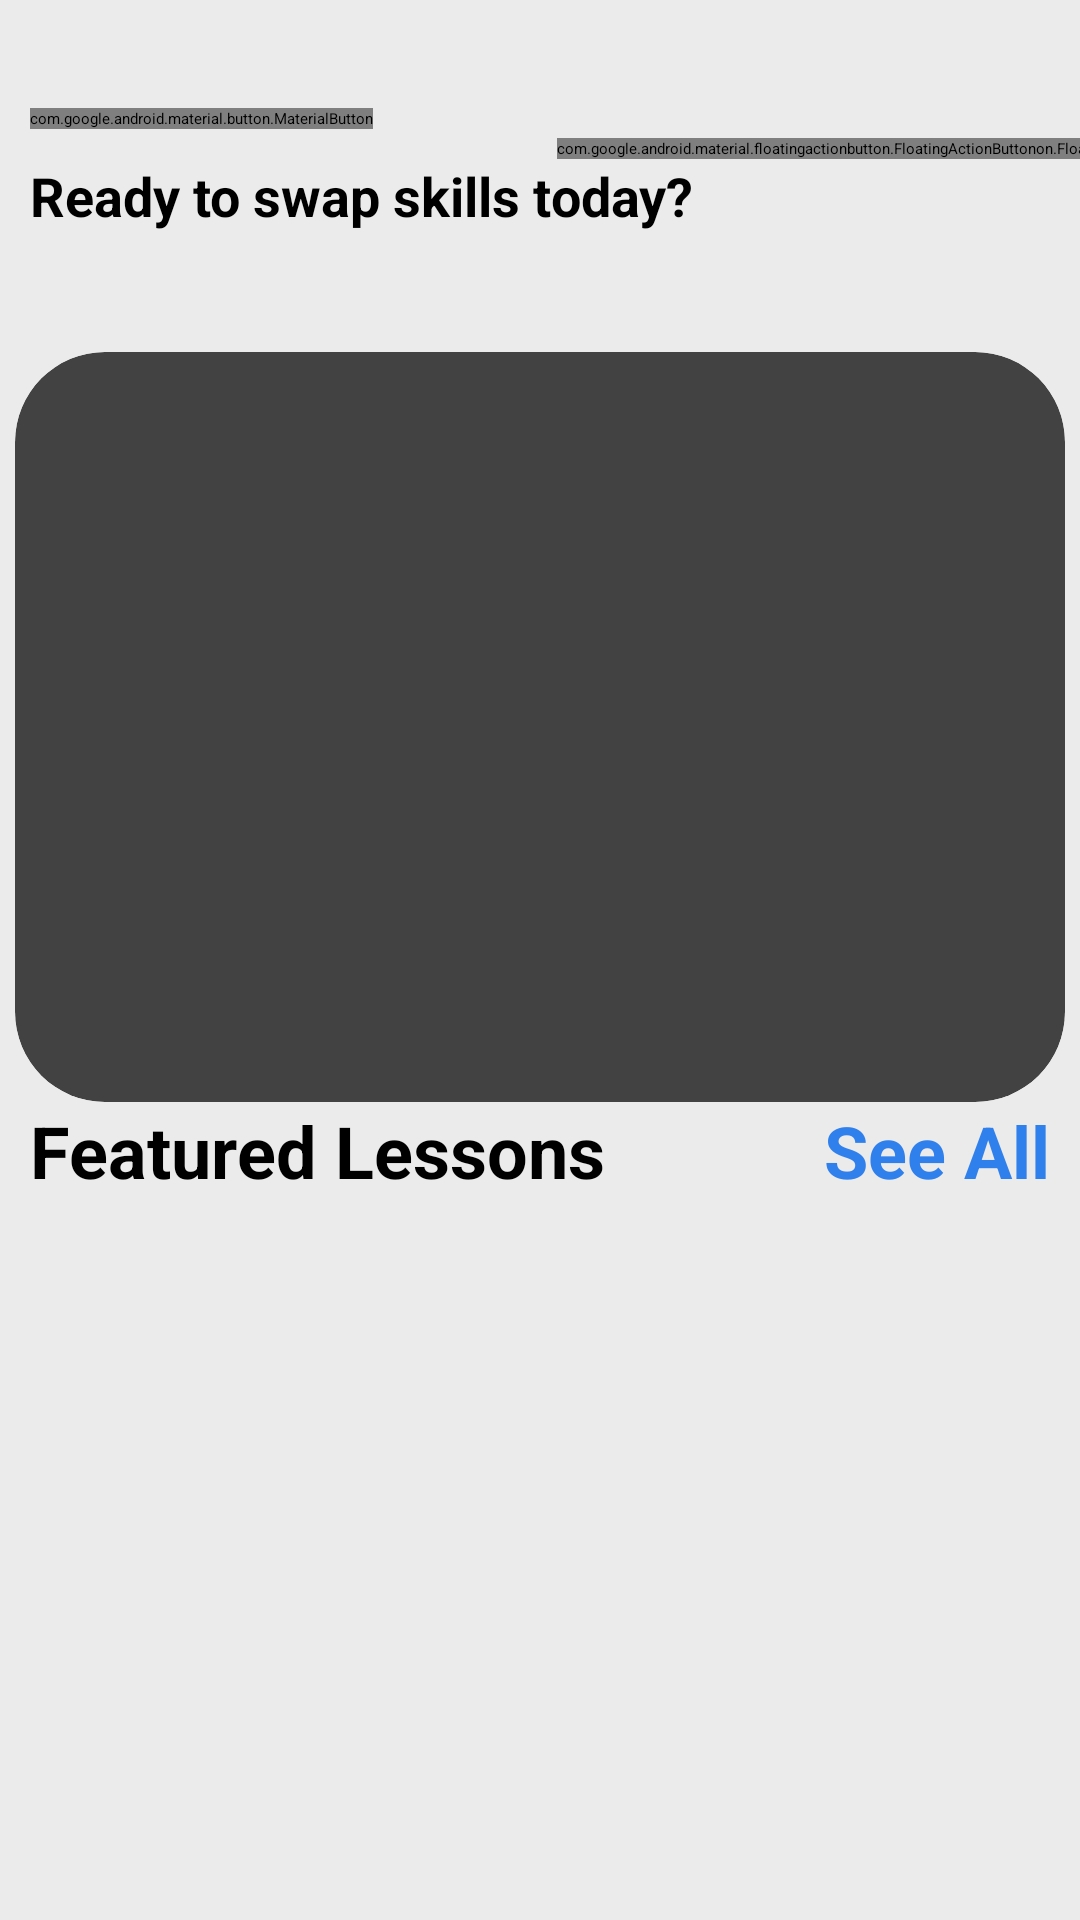

Here is an Android app screen rendered from its layout file. Give the layout XML and the strings, colors and styles it references.
<!-- AndroidManifest.xml: application theme Theme.SkillSwap -->
<!-- res/layout/fragment_home.xml -->
<?xml version="1.0" encoding="utf-8"?>
<androidx.constraintlayout.widget.ConstraintLayout xmlns:android="http://schemas.android.com/apk/res/android"
    xmlns:app="http://schemas.android.com/apk/res-auto"
    xmlns:tools="http://schemas.android.com/tools"
    android:id="@+id/main"
    android:layout_width="match_parent"
    android:layout_height="match_parent"
    android:background="@color/bg_color"
    tools:context=".HomeFragment">

    <com.google.android.material.button.MaterialButton
        android:id="@+id/user_profile_btn"
        android:layout_width="0dp"
        android:layout_height="wrap_content"
        android:layout_marginStart="10dp"
        android:layout_marginTop="36dp"
        android:text="@string/user_greeting"
        android:textSize="24sp"
        app:icon="@drawable/ic_user_icon"
        app:iconGravity="start"
        app:iconTint="@null"
        app:iconSize="64dp"
        app:backgroundTint="@color/primary_blue"
        app:layout_constraintStart_toStartOf="parent"
        app:layout_constraintTop_toTopOf="parent" />

    <com.google.android.material.floatingactionbutton.FloatingActionButton
        android:id="@+id/search_btn"
        android:layout_width="wrap_content"
        android:layout_height="wrap_content"
        android:layout_marginStart="240dp"
        android:layout_marginTop="46dp"
        app:fabCustomSize="64dp"
        app:backgroundTint="@color/white"
        app:layout_constraintStart_toStartOf="parent"
        app:layout_constraintTop_toTopOf="parent"
        app:srcCompat="@drawable/ic_search"
        app:tint="@color/black"
        android:contentDescription="@string/ic_search_content"/>

    <com.google.android.material.floatingactionbutton.FloatingActionButton
        android:id="@+id/notification_btn"
        android:layout_width="wrap_content"
        android:layout_height="wrap_content"
        android:layout_marginTop="46dp"
        app:fabCustomSize="64dp"
        app:backgroundTint="@color/white"
        app:layout_constraintEnd_toEndOf="parent"
        app:layout_constraintHorizontal_bias="0.809"
        app:layout_constraintStart_toEndOf="@+id/user_profile_btn"
        app:layout_constraintTop_toTopOf="parent"
        app:srcCompat="@drawable/ic_notification"
        app:tint="@color/black"
        android:contentDescription="@string/ic_notification_content"/>

    <TextView
        android:layout_width="wrap_content"
        android:layout_height="wrap_content"
        android:id="@+id/home_tag_line"
        android:text="@string/home_tag_line"
        android:textSize="18sp"
        android:textStyle="bold"
        app:layout_constraintTop_toBottomOf="@id/user_profile_btn"
        app:layout_constraintStart_toStartOf="parent"
        android:layout_marginTop="10dp"
        android:layout_marginStart="10dp"/>

    <View
        android:id="@+id/bg_home"
        android:layout_width="0dp"
        android:layout_height="0dp"
        android:background="@drawable/home_top_curved"
        app:layout_constraintTop_toBottomOf="@id/home_tag_line"
        app:layout_constraintBottom_toBottomOf="parent"
        app:layout_constraintStart_toStartOf="parent"
        app:layout_constraintEnd_toEndOf="parent"
        android:layout_marginTop="20dp" />


    <androidx.cardview.widget.CardView
        android:layout_width="350dp"
        android:layout_height="250dp"
        android:id="@+id/home_banner"
        app:layout_constraintStart_toStartOf="parent"
        app:layout_constraintEnd_toEndOf="parent"
        app:layout_constraintTop_toTopOf="@id/bg_home"
        android:layout_marginTop="20dp"
        app:cardCornerRadius="30dp">
        <ImageView
            android:layout_width="match_parent"
            android:layout_height="match_parent"
            android:background="@drawable/home_banner"
            android:contentDescription="@string/home_banner"/>
    </androidx.cardview.widget.CardView>

    <TextView
        android:layout_width="wrap_content"
        android:layout_height="wrap_content"
        android:id="@+id/featured_lessons_text"
        android:text="@string/featured_lessons"
        android:textSize="24sp"
        android:textStyle="bold"
        app:layout_constraintStart_toStartOf="parent"
        app:layout_constraintTop_toBottomOf="@id/home_banner"
        android:layout_marginStart="10dp" />

    <TextView
        android:layout_width="wrap_content"
        android:layout_height="wrap_content"
        android:id="@+id/see_all_text"
        android:text="@string/see_all"
        android:textSize="24sp"
        android:textStyle="bold"
        android:textColor="@color/primary_blue"
        app:layout_constraintEnd_toEndOf="parent"
        app:layout_constraintTop_toBottomOf="@id/home_banner"
        android:layout_marginEnd="10dp"/>

    <HorizontalScrollView
        android:layout_width="match_parent"
        android:layout_height="wrap_content"
        android:id="@+id/lessonCardScroll"
        android:scrollbars="none"
        android:overScrollMode="never"
        app:layout_constraintStart_toStartOf="parent"
        app:layout_constraintEnd_toEndOf="parent"
        app:layout_constraintBottom_toBottomOf="parent"
        android:layout_marginBottom="70dp">

        <LinearLayout
            android:layout_width="wrap_content"
            android:layout_height="wrap_content"
            android:id="@+id/lessonCardContainer"
            android:orientation="horizontal"
            android:paddingStart="10dp"
            android:paddingEnd="10dp"/>
    </HorizontalScrollView>
=


































</androidx.constraintlayout.widget.ConstraintLayout>
<!-- resources referenced by this layout -->
<resources>
  <color name="bg_color">#EBEBEB</color>
  <color name="black">#FF000000</color>
  <color name="primary_blue">#2f80ed</color>
  <color name="white">#FFFFFFFF</color>
  <!-- drawable ic_notification: png bitmap (drawable, 1748 bytes) -->
  <!-- drawable ic_search: png bitmap (drawable, 899 bytes) -->
  <string name="featured_lessons">Featured Lessons</string>
  <string name="home_banner">Home info banner</string>
  <string name="home_tag_line">Ready to swap skills today?</string>
  <string name="ic_notification_content">Notification icon</string>
  <string name="ic_search_content">Search icon</string>
  <string name="see_all">See All</string>
  <string name="user_greeting">Hi, User!</string>
  <style name="Theme.SkillSwap" parent="Base.Theme.SkillSwap">
          
          <item name="android:navigationBarColor">@android:color/transparent</item>
          <item name="android:statusBarColor">@android:color/transparent</item>
          <item name="android:windowLightStatusBar">?attr/isLightTheme</item>
      </style>
</resources>
